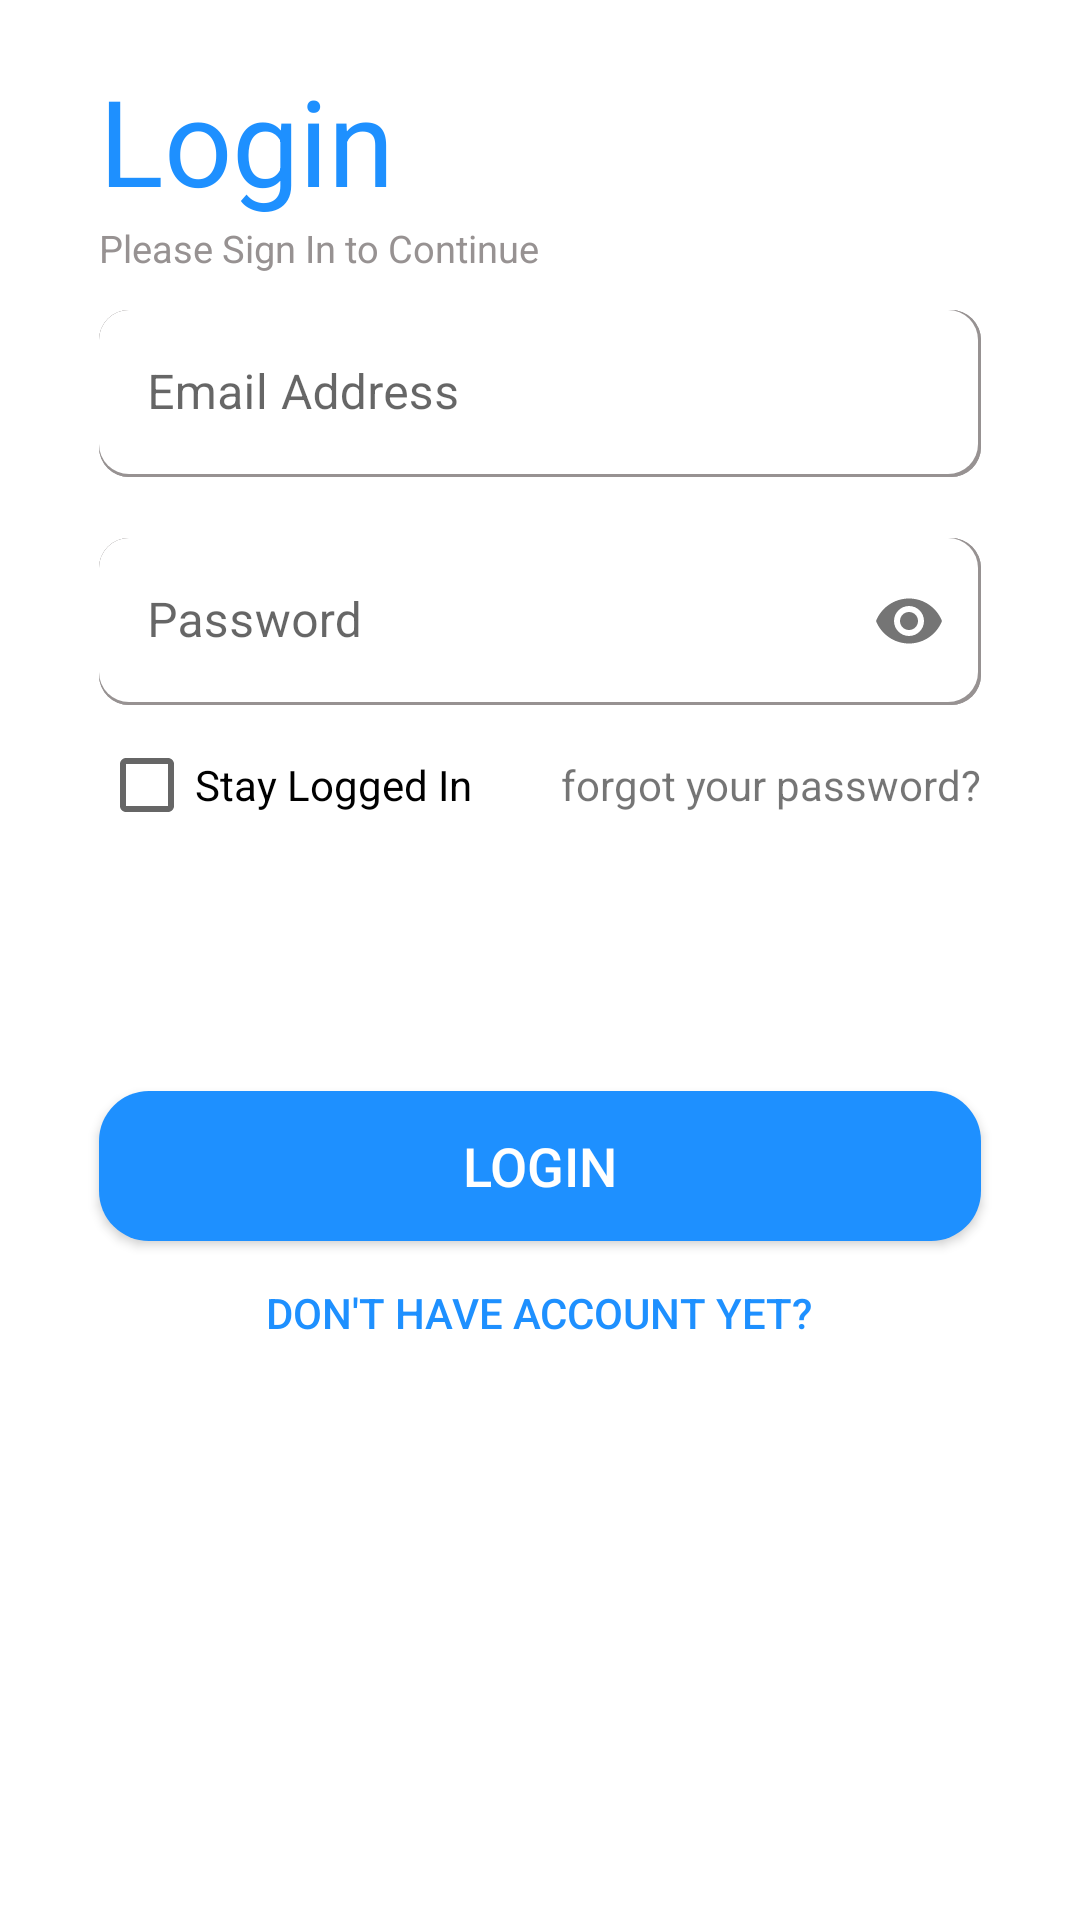

Write the Android layout XML for this screen, with the resource values it uses.
<!-- AndroidManifest.xml: application theme Theme.POSNEW -->
<!-- res/layout/activity_login.xml -->
<?xml version="1.0" encoding="utf-8"?>
<ScrollView xmlns:android="http://schemas.android.com/apk/res/android"
    xmlns:app="http://schemas.android.com/apk/res-auto"
    xmlns:tools="http://schemas.android.com/tools"
    android:layout_width="match_parent"
    android:layout_height="match_parent"
    android:fillViewport="true"
    tools:context=".MainActivity">

    <LinearLayout
        android:layout_width="match_parent"
        android:layout_height="wrap_content"
        android:orientation="vertical">

        <LinearLayout
            android:layout_width="match_parent"
            android:layout_height="wrap_content"
            android:orientation="vertical">

            <TextView
                android:layout_width="wrap_content"
                android:layout_height="wrap_content"
                android:layout_marginLeft="33dp"
                android:layout_marginTop="20dp"
                android:text="Login"
                android:textColor="@color/blue"
                android:textFontWeight="700"
                android:textSize="40sp" />

            <TextView
                android:layout_width="wrap_content"
                android:layout_height="wrap_content"
                android:layout_marginLeft="33dp"
                android:layout_marginTop="0.5dp"
                android:text="Please Sign In to Continue"
                android:textColor="@color/grey"
                android:textSize="12.5sp" />
        </LinearLayout>

        <LinearLayout
            android:layout_width="match_parent"
            android:layout_height="wrap_content"
            android:orientation="vertical">

            <com.google.android.material.textfield.TextInputLayout
                android:layout_width="match_parent"
                android:layout_height="wrap_content"
                app:boxStrokeWidth="0dp"
                app:boxStrokeWidthFocused="0dp"
                app:errorEnabled="true">

                <com.google.android.material.textfield.TextInputEditText
                    android:id="@+id/logMail"
                    android:layout_width="match_parent"
                    android:layout_height="wrap_content"
                    android:layout_marginLeft="33dp"
                    android:layout_marginTop="12dp"
                    android:layout_marginRight="33dp"
                    android:background="@drawable/login_regis_textview"
                    android:hint="Email Address"
                    android:inputType="textEmailAddress" />
            </com.google.android.material.textfield.TextInputLayout>

            <com.google.android.material.textfield.TextInputLayout
                android:id="@+id/password_toggle"
                android:layout_width="match_parent"
                android:layout_height="wrap_content"
                app:boxStrokeWidth="0dp"
                app:boxStrokeWidthFocused="0dp"
                app:errorEnabled="true"
                app:passwordToggleEnabled="true"
                >

                <com.google.android.material.textfield.TextInputEditText
                    android:id="@+id/logPass"
                    android:layout_width="match_parent"
                    android:layout_height="wrap_content"
                    android:layout_marginLeft="33dp"
                    android:layout_marginRight="33dp"
                    android:background="@drawable/login_regis_textview"
                    android:hint="Password"
                    android:inputType="textPassword" />
            </com.google.android.material.textfield.TextInputLayout>
        </LinearLayout>

        <LinearLayout
            android:layout_width="match_parent"
            android:layout_height="wrap_content"
            android:layout_marginLeft="33dp"
            android:layout_marginTop="-18dp"
            android:layout_marginRight="33dp"
            android:layout_marginBottom="30dp"
            android:orientation="horizontal">

            <CheckBox
                android:id="@+id/stayLogged"
                android:layout_width="0dp"
                android:layout_height="wrap_content"
                android:layout_weight="1"
                android:text="Stay Logged In" />

            <TextView
                android:id="@+id/forgotPass"
                android:layout_width="wrap_content"
                android:layout_height="wrap_content"
                android:layout_gravity="center_vertical"
                android:text="forgot your password?"
                android:clickable="true" />

        </LinearLayout>

        <LinearLayout
            android:layout_width="match_parent"
            android:layout_height="wrap_content"
            android:orientation="vertical">

            <android.widget.Button
                android:id="@+id/signinbutton"
                android:layout_width="match_parent"
                android:layout_height="50dp"
                android:layout_marginLeft="33dp"
                android:layout_marginTop="48dp"
                android:layout_marginRight="33dp"
                android:background="@drawable/login_regis_rad"
                android:text="Login"
                android:textColor="@color/white"
                android:textSize="18sp" />

            <android.widget.Button
                android:id="@+id/reg"
                android:layout_width="wrap_content"
                android:layout_height="wrap_content"
                android:layout_gravity="center"
                android:background="@color/transparent"
                android:text="don't have account yet?"
                android:textColor="@color/blue" />
        </LinearLayout>
    </LinearLayout>
</ScrollView>
<!-- resources referenced by this layout -->
<resources>
  <color name="blue">#1E90FF</color>
  <color name="grey">#979292</color>
  <color name="transparent">#0000FF00</color>
  <color name="white">#FFFFFFFF</color>
  <!-- drawable login_regis_rad (drawable) -->
  <?xml version="1.0" encoding="utf-8"?>
  <shape xmlns:android="http://schemas.android.com/apk/res/android">
      <corners android:radius="50px"/>
      <solid android:color="@color/blue" />
  </shape>
  <!-- drawable login_regis_textview (drawable) -->
  <?xml version="1.0" encoding="utf-8"?>
  <layer-list xmlns:android="http://schemas.android.com/apk/res/android">
      <item>
          <shape android:shape="rectangle">
              <solid android:color="@color/grey"></solid>
              <corners android:radius="30px"></corners>
          </shape>
      </item>
      <item>
          <shape android:shape="rectangle">
              <solid android:color="@color/grey"></solid>
              <corners android:radius="30px"></corners>
          </shape>
      </item>
      <item android:bottom="3px" android:right="3px">
          <shape android:shape="rectangle">
              <solid android:color="@color/white"></solid>
              <corners android:radius="30px"></corners>
          </shape>
      </item>
  </layer-list>
  <style name="Theme.POSNEW" parent="Theme.MaterialComponents.DayNight.NoActionBar">
          
          <item name="colorPrimary">@color/purple_500</item>
          <item name="colorPrimaryVariant">@color/purple_700</item>
          <item name="colorOnPrimary">@color/white</item>
          
          <item name="colorSecondary">@color/teal_200</item>
          <item name="colorSecondaryVariant">@color/teal_700</item>
          <item name="colorOnSecondary">@color/black</item>
          
          <item name="android:statusBarColor" tools:targetApi="l">?attr/colorPrimaryVariant</item>
          
      </style>
  <color name="purple_500">#FF6200EE</color>
  <color name="purple_700">#FF3700B3</color>
  <color name="teal_200">#FF03DAC5</color>
  <color name="teal_700">#FF018786</color>
  <color name="black">#FF000000</color>
</resources>
